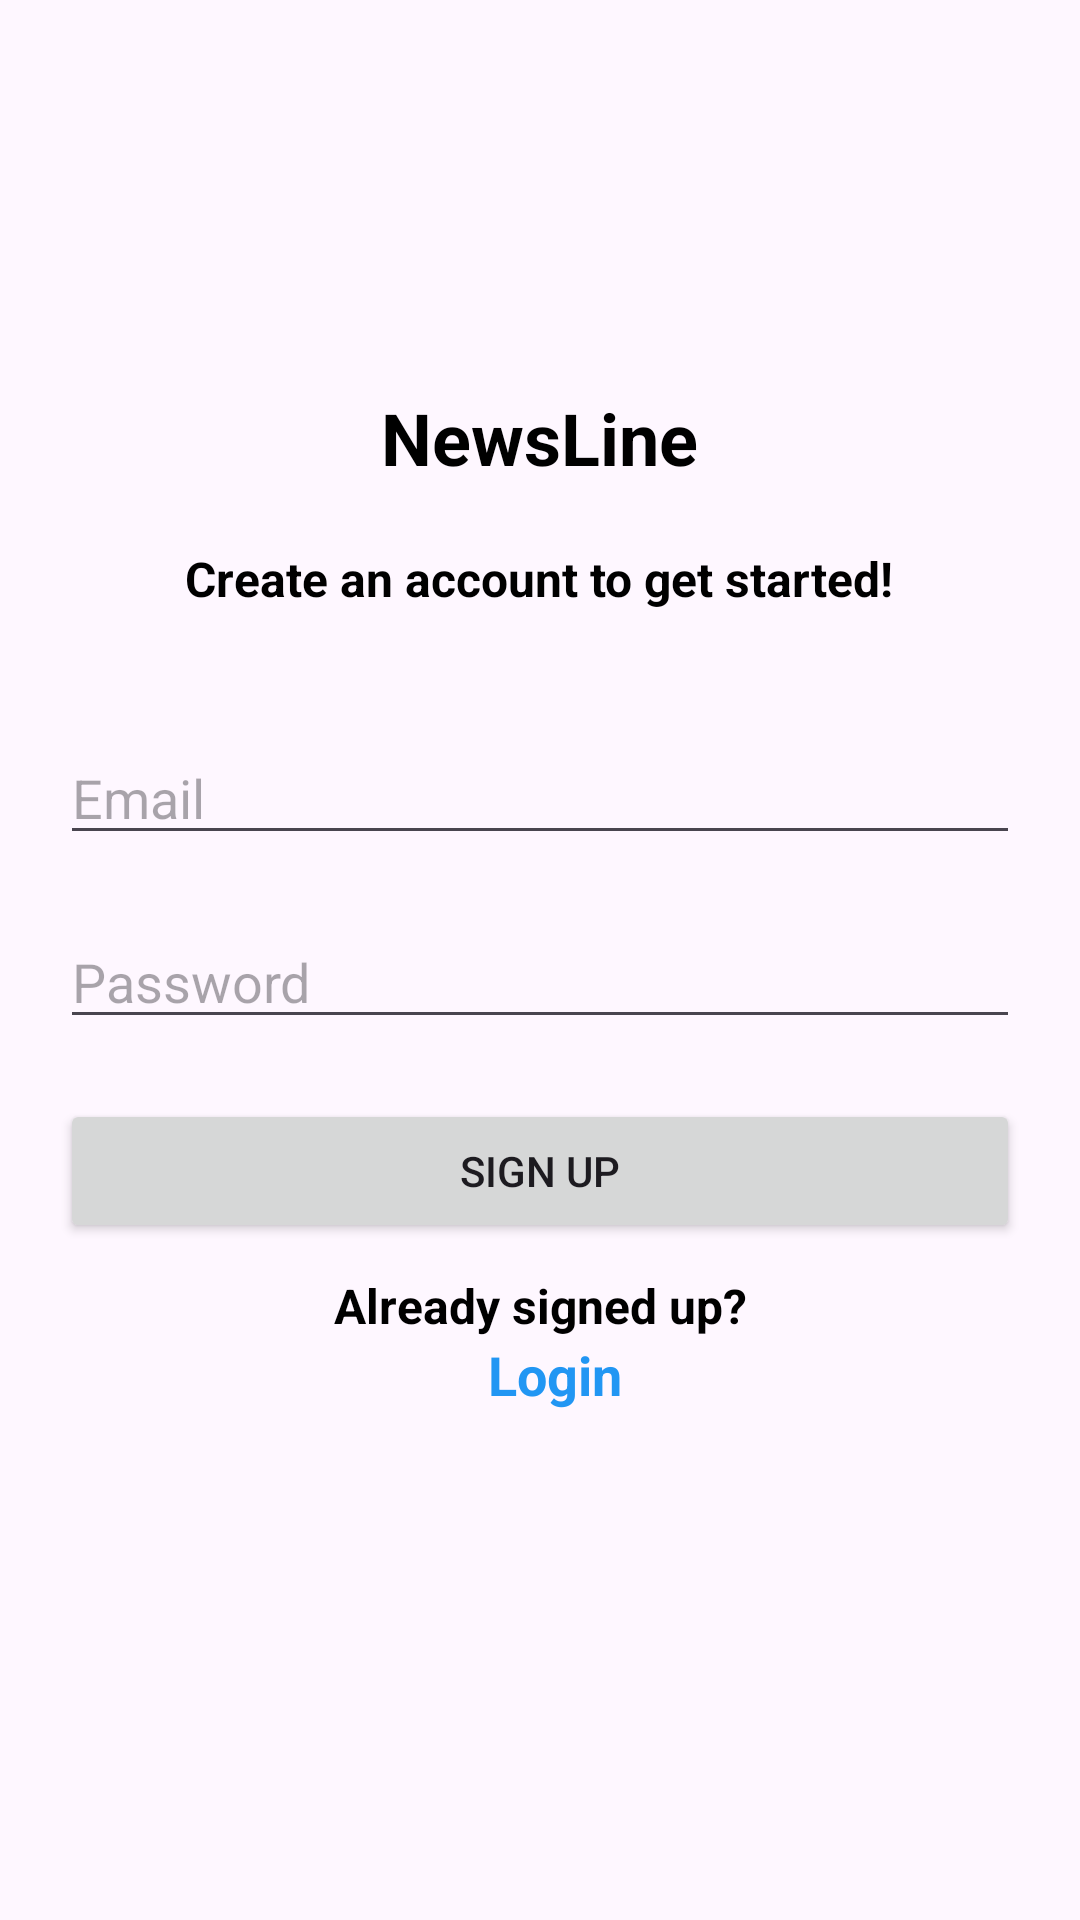

Produce the Android XML layout that renders to this screen, including the resource entries it uses.
<!-- AndroidManifest.xml: application theme Base.Theme.NewsLine -->
<!-- res/layout/activity_register.xml -->
<?xml version="1.0" encoding="utf-8"?>
<LinearLayout xmlns:android="http://schemas.android.com/apk/res/android"
    xmlns:app="http://schemas.android.com/apk/res-auto"
    xmlns:tools="http://schemas.android.com/tools"
    android:layout_width="match_parent"
    android:layout_height="match_parent"
    android:orientation="vertical"
    android:padding="20dp"
    android:gravity="center">

    
    <TextView
        android:layout_width="wrap_content"
        android:layout_height="wrap_content"
        android:text="NewsLine"
        android:textSize="24sp"
        android:textColor="@android:color/black"
        android:textStyle="bold"
        android:layout_marginBottom="20dp"/>
    <TextView
        android:layout_width="wrap_content"
        android:layout_height="wrap_content"
        android:text="Create an account to get started!"
        android:textSize="16sp"
        android:textColor="@android:color/black"
        android:textStyle="bold"
        android:layout_gravity="center_horizontal"
        android:layout_marginBottom="20dp"/>

    
    <LinearLayout
        android:layout_width="match_parent"
        android:layout_height="wrap_content"
        android:orientation="vertical">

        
        <EditText
            android:id="@+id/editTextEmail"
            android:layout_width="match_parent"
            android:layout_height="wrap_content"
            android:hint="Email"
            android:layout_marginTop="20dp"/>

        
        <EditText
            android:id="@+id/editTextPassword"
            android:layout_width="match_parent"
            android:layout_height="wrap_content"
            android:hint="Password"
            android:inputType="textPassword"
            android:layout_marginTop="20dp"/>

        
        <Button
            android:id="@+id/register_btn"
            android:layout_width="match_parent"
            android:layout_height="wrap_content"
            android:text="Sign Up"
            android:layout_marginTop="20dp"
            android:layout_marginBottom="10dp"/>

        

            <TextView
                android:layout_width="match_parent"
                android:layout_height="wrap_content"
                android:text="Already signed up?"
                android:gravity="center"
                android:textSize="16sp"
                android:textStyle="bold"
                android:textColor="@android:color/black"/>

            <TextView
                android:layout_width="match_parent"
                android:layout_height="wrap_content"
                android:text="Login"
                android:gravity="center"
                android:textColor="@color/primary"
                android:onClick="doSignIn"
                android:textSize="18sp"
                android:textStyle="bold"
                android:layout_marginStart="10dp"/>

    </LinearLayout>

    
    <ProgressBar
        android:id="@+id/progressBar1"
        android:layout_width="wrap_content"
        android:layout_height="wrap_content"
        android:visibility="gone"
        android:layout_marginTop="20dp"/>

    
    <LinearLayout
        android:layout_width="match_parent"
        android:layout_height="wrap_content"
        android:orientation="vertical"
        android:layout_marginStart="40dp"
        android:layout_marginEnd="40dp"
        android:layout_marginTop="40dp">

        <TextView
            android:id="@+id/textViewErrorMessage"
            android:layout_width="match_parent"
            android:layout_height="wrap_content"
            android:textSize="16sp"
            android:textColor="@android:color/holo_red_dark"
            android:visibility="gone"
            android:text="Error message will appear here"/>

        <TextView
            android:id="@+id/textViewSuccessMessage"
            android:layout_width="match_parent"
            android:layout_height="wrap_content"
            android:textSize="16sp"
            android:textColor="@android:color/holo_green_dark"
            android:visibility="gone"
            android:text="Success message will appear here"/>

    </LinearLayout>

</LinearLayout>
<!-- resources referenced by this layout -->
<resources>
  <color name="primary">#2196F3</color>
  <style name="Base.Theme.NewsLine" parent="Theme.Material3.DayNight.NoActionBar">
          
          <item name="colorPrimary">@color/primary</item>
          <item name="colorPrimaryVariant">@color/primary</item>
          <item name="colorOnPrimary">@color/white</item>
          <item name="colorSecondary">@color/secondary</item>
          <item name="colorSecondaryVariant">@color/secondary</item>
          <item name="colorOnSecondary">@color/black</item>
          <item name="android:statusBarColor">@color/primary</item>
      </style>
  <color name="white">#FFFFFFFF</color>
  <color name="secondary">#2196F3</color>
  <color name="black">#FF000000</color>
</resources>
